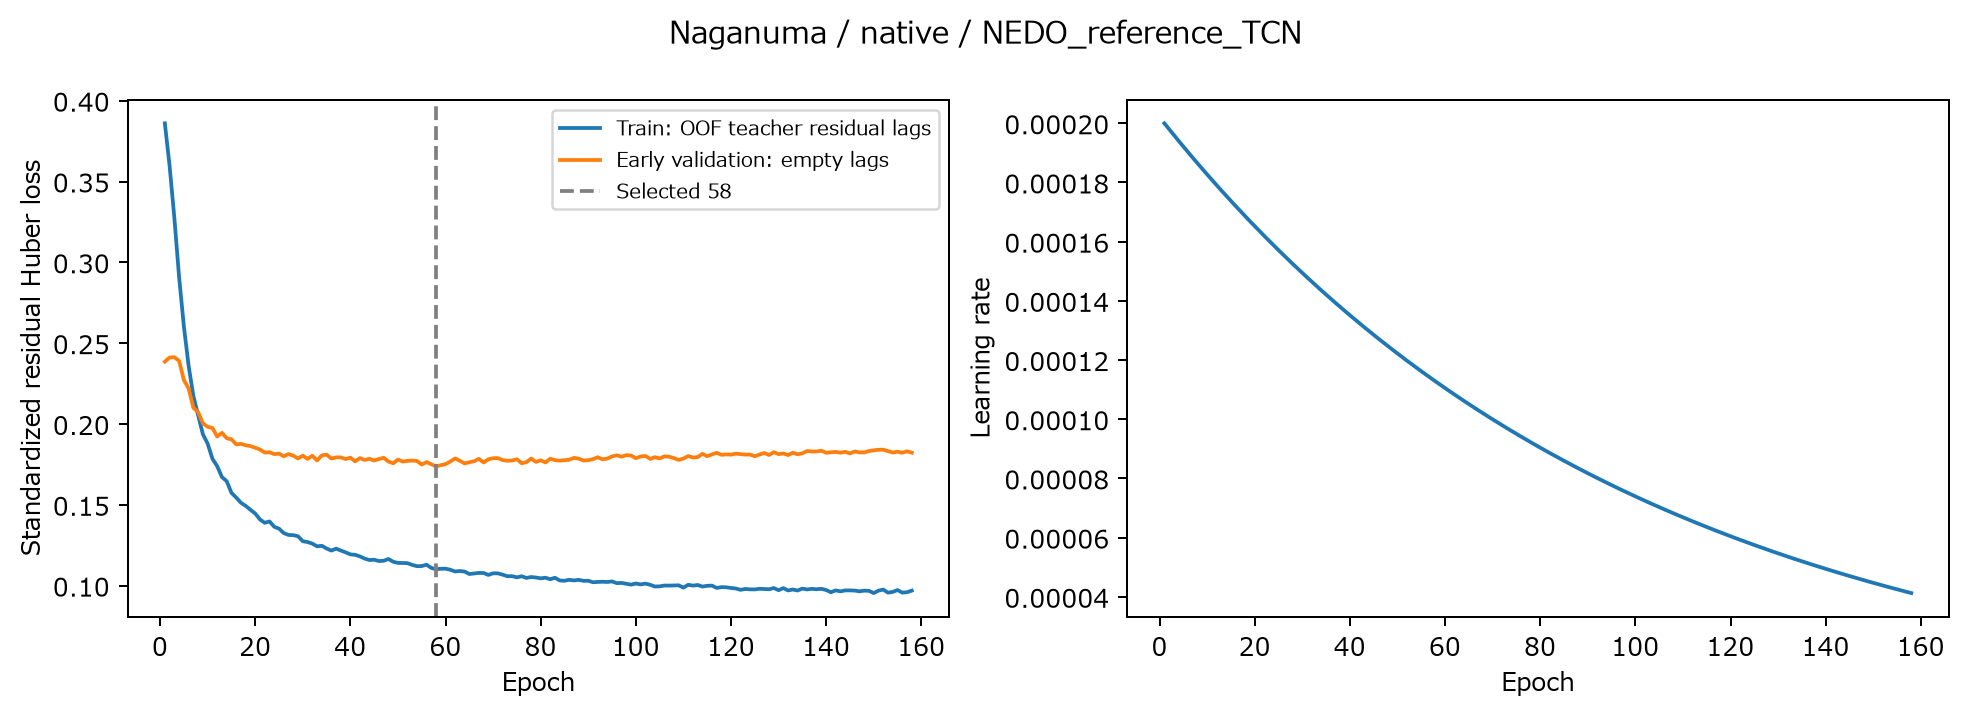

The file beside this chart, header and first rows:
epoch, train_huber_standardized, validation_early_huber_standardized, learning_rate, max_gradient_norm_before_clip, elapsed_seconds
1, 0.386, 0.2386, 0.0002, 0.798, 4.539
2, 0.3596, 0.2411, 0.000198, 0.5749, 8.224
3, 0.3274, 0.2413, 0.000196, 0.8039, 12.33
4, 0.2908, 0.2391, 0.0001941, 1.316, 15.99
5, 0.2604, 0.2272, 0.0001921, 1.22, 19.84
6, 0.2359, 0.2219, 0.0001902, 1.193, 23.65
7, 0.2172, 0.21, 0.0001883, 1.32, 27.5
8, 0.2055, 0.2073, 0.0001864, 0.9667, 31.51
9, 0.1936, 0.2004, 0.0001845, 1.713, 35.57
10, 0.1878, 0.1983, 0.0001827, 1.247, 39.27
11, 0.1785, 0.1975, 0.0001809, 1.284, 43.82
12, 0.1739, 0.1922, 0.0001791, 0.8805, 47.49
13, 0.1672, 0.1946, 0.0001773, 1.704, 51.37
14, 0.1646, 0.1912, 0.0001755, 0.8173, 55.79
15, 0.1574, 0.1905, 0.0001737, 0.9404, 59.5
16, 0.1545, 0.1874, 0.000172, 1.066, 63.3
17, 0.1513, 0.1877, 0.0001703, 1.291, 67.01
18, 0.1493, 0.1868, 0.0001686, 1.01, 71.37
19, 0.1469, 0.1863, 0.0001669, 0.9281, 75.12
20, 0.1446, 0.1853, 0.0001652, 1.324, 78.78
21, 0.141, 0.1842, 0.0001636, 0.7818, 82.66
22, 0.1389, 0.1823, 0.0001619, 1.225, 86.35
23, 0.1397, 0.1825, 0.0001603, 1.388, 90.28
24, 0.1364, 0.1814, 0.0001587, 1.212, 93.95
25, 0.1352, 0.1817, 0.0001571, 0.8267, 97.63
26, 0.1325, 0.18, 0.0001556, 1.191, 101.5
27, 0.1314, 0.1814, 0.000154, 0.9846, 105.2
28, 0.1312, 0.1804, 0.0001525, 0.776, 108.9
29, 0.1305, 0.1787, 0.0001509, 0.9462, 112.6
30, 0.1275, 0.1804, 0.0001494, 0.6741, 116.2
31, 0.127, 0.1784, 0.0001479, 0.8519, 119.9
32, 0.126, 0.1804, 0.0001465, 1.127, 123.8
33, 0.1243, 0.1774, 0.000145, 0.7075, 127.6
34, 0.1247, 0.1806, 0.0001435, 1.059, 131.9
35, 0.123, 0.1811, 0.0001421, 0.8089, 136.4
36, 0.1217, 0.1786, 0.0001407, 1.073, 140.1
37, 0.1229, 0.1793, 0.0001393, 1.056, 143.8
38, 0.1217, 0.1794, 0.0001379, 0.9861, 147.5
39, 0.1206, 0.1783, 0.0001365, 0.7148, 151.3
40, 0.1193, 0.1792, 0.0001351, 1.097, 155.5
41, 0.1191, 0.1769, 0.0001338, 0.906, 159.5
42, 0.1181, 0.1789, 0.0001325, 0.6997, 163.5
43, 0.1167, 0.1778, 0.0001311, 1.048, 167.3
44, 0.1158, 0.1785, 0.0001298, 1.089, 171
45, 0.116, 0.1774, 0.0001285, 0.8933, 174.5
46, 0.1152, 0.1784, 0.0001272, 0.6966, 178
47, 0.1154, 0.1791, 0.000126, 0.9669, 181.5
48, 0.1165, 0.1768, 0.0001247, 1.106, 185.5
49, 0.1148, 0.1757, 0.0001235, 0.9554, 189.2
50, 0.1141, 0.178, 0.0001222, 0.8706, 192.8
51, 0.114, 0.1767, 0.000121, 1.34, 196.3
52, 0.1139, 0.1772, 0.0001198, 0.7691, 199.8
53, 0.1128, 0.1774, 0.0001186, 1.307, 203.2
54, 0.112, 0.1771, 0.0001174, 1.513, 206.6
55, 0.1121, 0.1749, 0.0001162, 0.9222, 210.1
56, 0.1129, 0.1764, 0.0001151, 0.8162, 213.6
57, 0.111, 0.1751, 0.0001139, 0.7878, 217
58, 0.1101, 0.1737, 0.0001128, 0.7681, 220.6
59, 0.1104, 0.1745, 0.0001117, 1.439, 224
60, 0.1105, 0.1752, 0.0001105, 0.8789, 227.5
... 98 more rows
